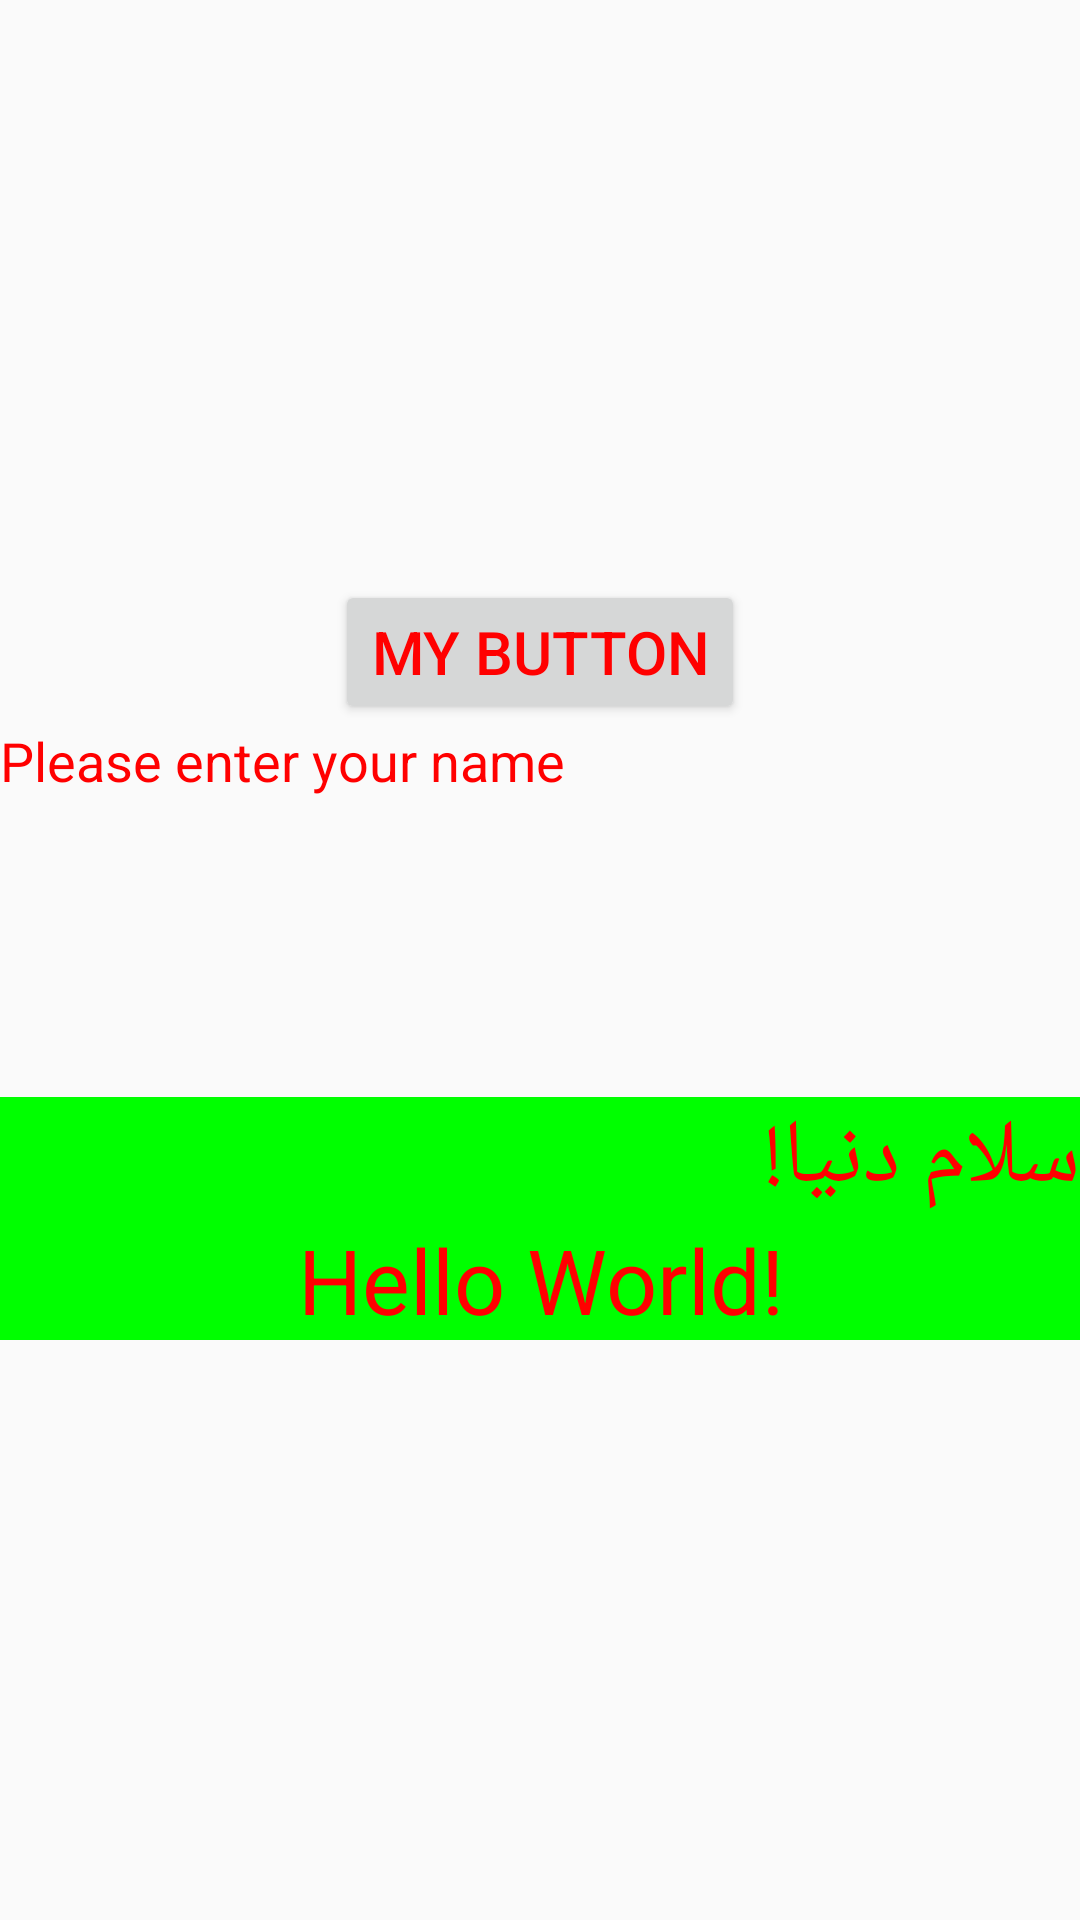

Android layout source for this screen:
<!-- AndroidManifest.xml: application theme AppTheme -->
<!-- res/layout/activity_main.xml -->
<?xml version="1.0" encoding="utf-8"?>
<LinearLayout xmlns:android="http://schemas.android.com/apk/res/android"
    android:layout_width="match_parent"
    android:layout_height="match_parent"
    android:gravity="center"
    android:orientation="vertical">


    <Button
        android:id="@+id/btnSave"
        android:layout_width="wrap_content"
        android:layout_height="wrap_content"
        android:layout_gravity="center"
        android:text="my button"
        android:textColor="@color/colorRed"
        android:textSize="20sp" />

    <EditText
        android:id="@+id/edtName"
        android:layout_width="match_parent"
        android:layout_height="wrap_content"
        android:background="@android:color/transparent"
        android:hint="@string/please_enter_your_name"
        android:inputType="text"
        android:maxLength="20"
        android:textColor="@color/colorBlack"
        android:textColorHint="#FF0000" />

    <ImageView
        android:id="@+id/imgProfile"
        android:layout_width="match_parent"
        android:layout_height="100dp"
        android:scaleType="fitXY"
        android:src="@mipmap/ic_launcher" />

    <TextView
        android:id="@+id/txtTitleFa"
        android:layout_width="match_parent"
        android:layout_height="wrap_content"
        android:layout_gravity="center"
        android:background="#00FF00"
        android:text="سلام دنیا!"
        android:textColor="#FF0000"
        android:textSize="30sp" />

    <TextView
        android:id="@+id/txtTitle"
        android:layout_width="match_parent"
        android:layout_height="wrap_content"
        android:layout_gravity="center"
        android:background="#00FF00"
        android:gravity="center"
        android:text="Hello World!"
        android:textColor="#FF0000"
        android:textSize="30sp" />


</LinearLayout>
<!-- resources referenced by this layout -->
<resources>
  <color name="colorBlack">#000</color>
  <color name="colorRed">#FF0000</color>
  <string name="please_enter_your_name">Please enter your name</string>
  <style name="AppTheme" parent="Theme.AppCompat.Light">
          
          <item name="colorPrimary">@color/colorPrimary</item>
          <item name="colorPrimaryDark">@color/colorPrimaryDark</item>
          <item name="colorAccent">@color/colorAccent</item>
  
  
      </style>
  <color name="colorPrimary">#008577</color>
  <color name="colorPrimaryDark">#00574B</color>
  <color name="colorAccent">#D81B60</color>
</resources>
